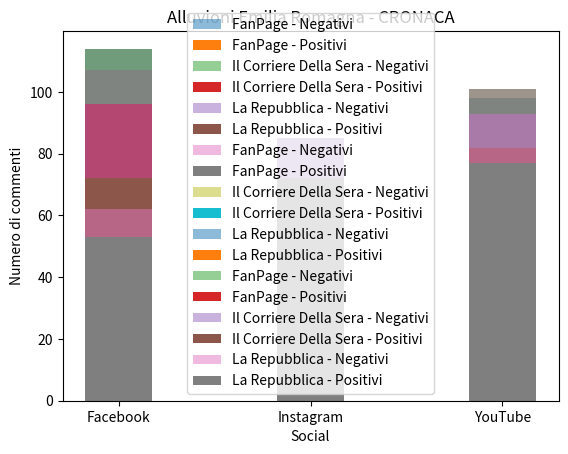

The matplotlib source for this figure:
import pandas as pd
import matplotlib.pyplot as plt

# Creazione del DataFrame dai dati forniti
data = {
    'Titolo': ['Alluvioni Emilia Romagna'] * 9,
    'Social': ['Facebook', 'Instagram', 'YouTube'] * 3,
    'Giornale': ['FanPage'] * 3 + ['Il Corriere Della Sera'] * 3 + ['La Repubblica'] * 3,
    'Positivi': [96, 53, 67, 72, 65, 82, 53, 72, 77],
    'Negativi': [18, 14, 31, 35, 6, 19, 9, 13, 16]
}

df = pd.DataFrame(data)

# Raggruppamento per social e giornale e calcolo del numero di commenti
grouped_data = df.groupby(['Social', 'Giornale']).sum().unstack()

# Creazione del grafico
fig, ax = plt.subplots()

# Etichettatura degli assi e titolo del grafico
ax.set_ylabel('Numero di commenti')
ax.set_xlabel('Social')
ax.set_title('Alluvioni Emilia Romagna - CRONACA')

# larghezza delle barre
width = 0.35

# Creazione delle barre sovrapposte per ogni giornale
for giornale in grouped_data.columns.get_level_values('Giornale'):
    ax.bar(grouped_data.index, grouped_data[('Negativi', giornale)], width, label=f'{giornale} - Negativi', bottom=grouped_data[('Positivi', giornale)], alpha=0.5)
    ax.bar(grouped_data.index, grouped_data[('Positivi', giornale)], width, label=f'{giornale} - Positivi')

# Aggiunta della legenda
ax.legend()

plt.show()




